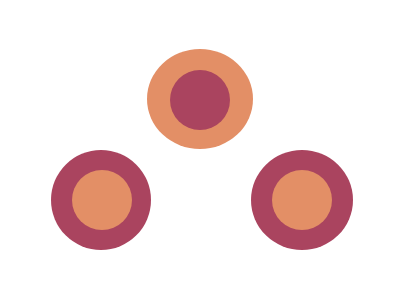

Give the HTML and CSS whose rendering is this image.

<!DOCTYPE html>
<html lang="en">
  <head>
    <meta charset="UTF-8" />
    <meta http-equiv="X-UA-Compatible" content="IE=edge" />
    <meta name="viewport" content="width=device-width, initial-scale=1.0" />
    <title>Cloaked Spirits</title>
    <style>
      * {
        margin: 0;
        padding: 0;
      }

      .wrapper {
        width: 100%;
        height: 100%;
        background-color: #62306d;
        position: relative;
      }
      .container {
        width: 75%;
        height: 30%;
        background-color: #f7ec7d;
        position: absolute;
        top: 70%;
        left: 13%;
      }

      .yellow-middle {
        width: 26%;
        height: 40%;
        background-color: #f7ec7d;
        position: absolute;
        top: 30%;
        left: 37%;
      }

      .circle-1 {
        width: 100px;
        height: 100px;
        background-color: #aa445f;
        border-radius: 50%;
        position: absolute;
        top: 150px;
        left: 51px;
      }
      .circle-2 {
        width: 106px;
        height: 100px;
        background-color: #e38f66;
        border-radius: 50%;
        position: absolute;
        top: 49px;
        left: 147px;
      }
      .circle-3 {
        width: 102px;
        height: 100px;
        background-color: #aa445f;
        border-radius: 50%;
        position: absolute;
        top: 150px;
        left: 251px;
      }
      .mini-circle-1 {
        width: 60px;
        height: 60px;
        background-color: #e38f66;
        border-radius: 50%;
        position: absolute;
        top: 170px;
        left: 72px;
      }
      .mini-circle-2 {
        width: 60px;
        height: 60px;
        background-color: #aa445f;
        border-radius: 50%;
        position: absolute;
        top: 70px;
        left: 170px;
      }
      .mini-circle-3 {
        width: 60px;
        height: 60px;
        background-color: #e38f66;
        border-radius: 50%;
        position: absolute;
        top: 170px;
        left: 272px;
      }
    </style>
  </head>
  <body>
    <div class="wrapper">
      <div class="container"></div>
      <div class="yellow-middle"></div>
      <div class="circle-1"></div>
      <div class="circle-2"></div>
      <div class="circle-3"></div>
      <div class="mini-circle-1"></div>
      <div class="mini-circle-2"></div>
      <div class="mini-circle-3"></div>
    </div>
  </body>
</html>
